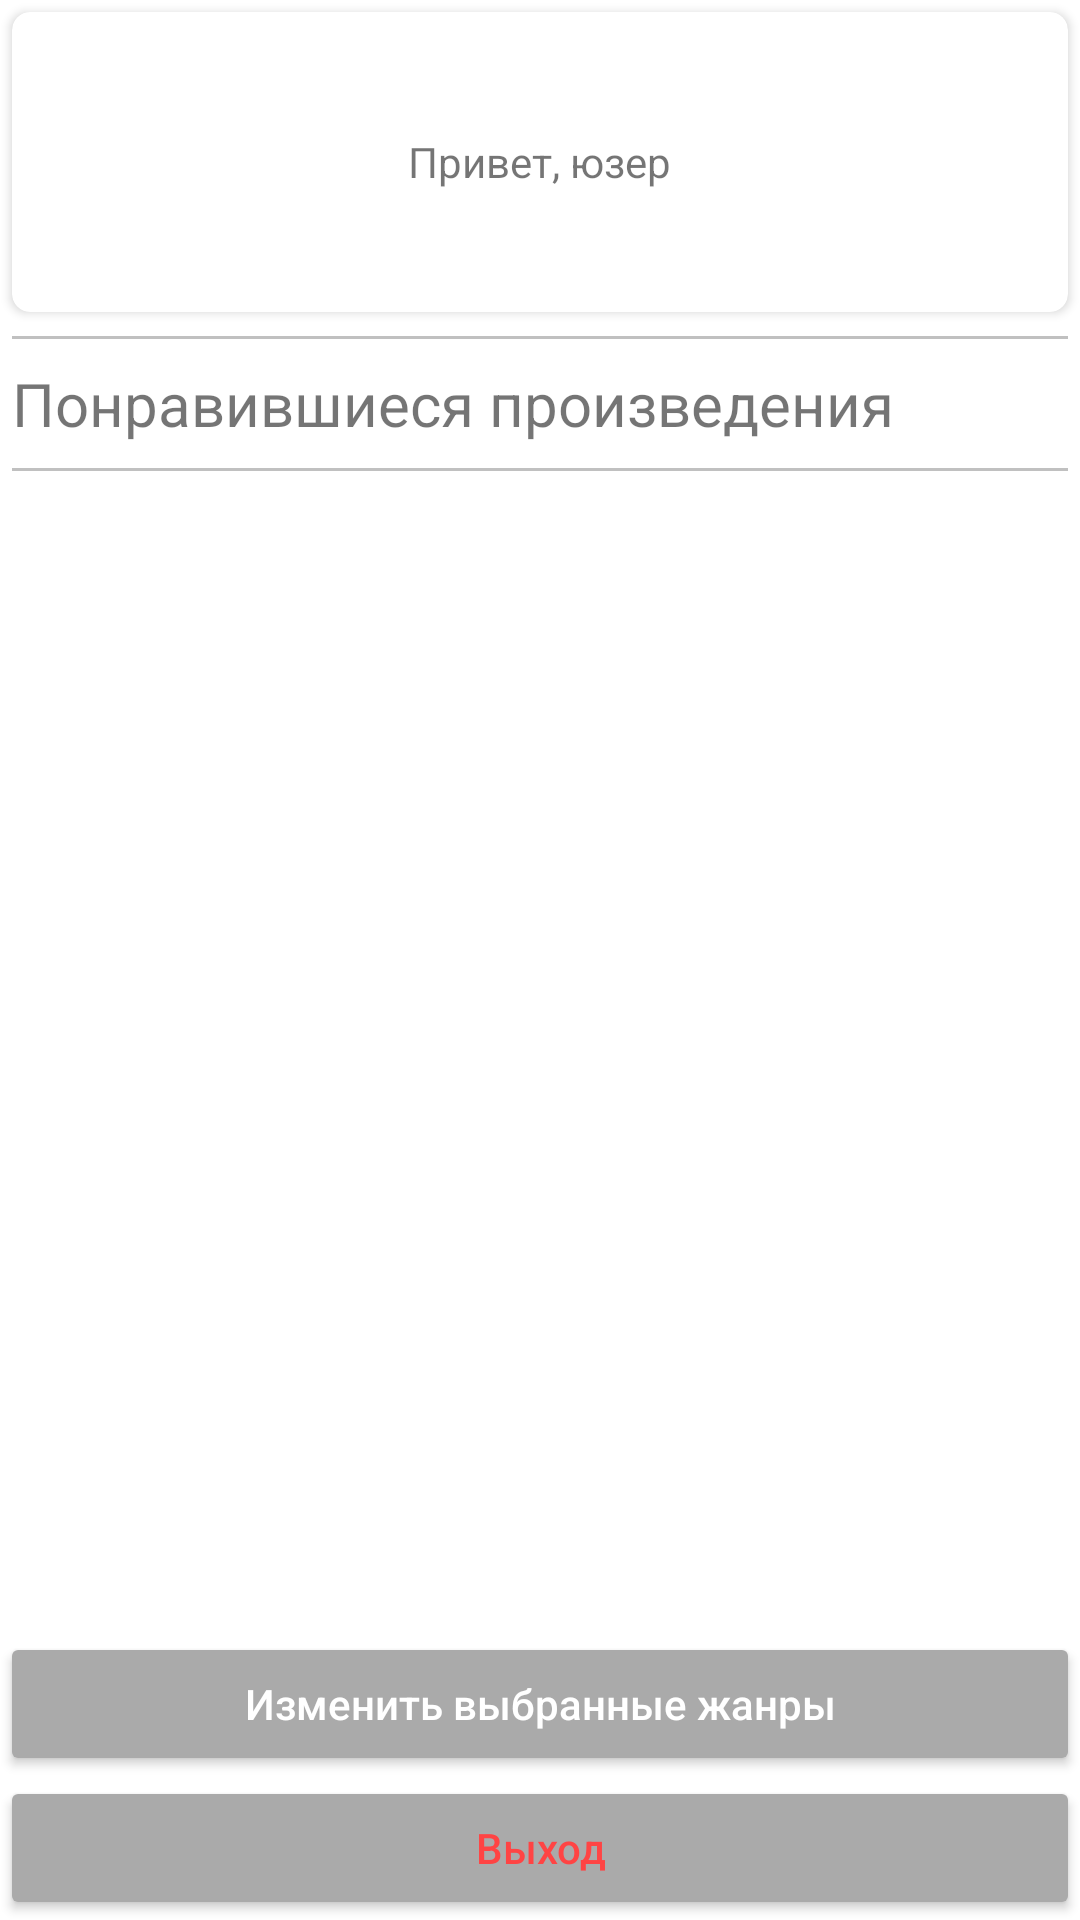

This screen was rendered from an Android layout file. Write that file and the resources it references.
<!-- AndroidManifest.xml: application theme Theme.MaterialComponents.DayNight.NoActionBar -->
<!-- res/layout/fragment_account.xml -->
<?xml version="1.0" encoding="utf-8"?>
<RelativeLayout xmlns:android="http://schemas.android.com/apk/res/android"
    xmlns:app="http://schemas.android.com/apk/res-auto"
    xmlns:tools="http://schemas.android.com/tools"
    android:layout_width="match_parent"
    android:layout_height="match_parent"
    android:orientation="vertical"
    tools:context=".ui.account.AccountFragment">
<androidx.cardview.widget.CardView
    android:layout_alignParentStart="true"
    android:id="@+id/cardView"
    android:clickable="true"
    app:cardElevation="2dp"
    app:cardCornerRadius="6dp"
    android:foreground="?android:attr/selectableItemBackground"
    android:layout_margin="4dp"
    android:layout_width="match_parent"
    android:layout_height="100dp"
    android:focusable="true">
<com.google.android.material.imageview.ShapeableImageView
    android:layout_width="80dp"
    android:layout_height="80dp"
    android:scaleType="centerCrop"
    android:id="@+id/fragment_account_user_image"
    android:layout_gravity="start|center"
    app:shapeAppearanceOverlay="@style/roundedImageViewRounded"/>
    <TextView
        android:id="@+id/fragment_account_greeting_text"
        android:layout_gravity="center"
        android:layout_width="wrap_content"
        android:layout_height="wrap_content"
        android:text="Привет, юзер"/>
    <ImageView
        android:layout_width="wrap_content"
        android:layout_height="wrap_content"
        android:layout_gravity="center|end"
        android:src="@drawable/baseline_navigate_next_24"/>
</androidx.cardview.widget.CardView>
    <View
        android:layout_width="match_parent"
        android:layout_below="@id/cardView"
        android:background="#C0C0C0"
        android:layout_margin="4dp"
        android:id="@+id/acc_v1"
        android:layout_height="1dp"/>
    <TextView
        android:id="@+id/account_liked_books_button"
        android:clickable="true"
        android:focusable="true"
        android:layout_margin="4dp"
        android:foreground="?android:attr/selectableItemBackground"
        android:text="@string/fragment_account_liked_button_text"
        android:textSize="20sp"
        android:layout_width="match_parent"
        android:layout_height="wrap_content"
        android:layout_below="@id/acc_v1" />
    <View
        android:layout_width="match_parent"
        android:layout_below="@id/account_liked_books_button"
        android:background="#C0C0C0"
        android:layout_margin="4dp"
        android:id="@+id/acc_v2"
        android:layout_marginEnd="10dp"
        android:layout_height="1dp"/>
    <Button
        android:id="@+id/exit_account_button"
        android:layout_width="match_parent"
        android:layout_height="wrap_content"
        android:textColor="@android:color/holo_red_light"
        android:shadowColor="@android:color/darker_gray"
        android:backgroundTint="@android:color/darker_gray"
        android:layout_alignParentBottom="true"
        android:textAllCaps="false"
        android:text="@string/fragment_account_exit_button_text"/>
    <Button
        android:id="@+id/edit_tags_account_button"
        android:layout_width="match_parent"
        android:layout_height="wrap_content"
        android:textColor="@android:color/white"
        android:shadowColor="@android:color/darker_gray"
        android:backgroundTint="@android:color/darker_gray"
        android:layout_above="@id/exit_account_button"
        android:textAllCaps="false"
        android:text="@string/fragment_account_edit_tags_button_text"/>
    <ProgressBar
        android:layout_width="wrap_content"
        android:layout_height="wrap_content"
        android:layout_centerInParent="true"
        android:visibility="gone"
        android:id="@+id/fragment_account_progressbar"/>
</RelativeLayout>
<!-- resources referenced by this layout -->
<resources>
  <string name="fragment_account_edit_tags_button_text">Изменить выбранные жанры</string>
  <string name="fragment_account_exit_button_text">Выход</string>
  <string name="fragment_account_liked_button_text">Понравившиеся произведения</string>
  <style name="roundedImageViewRounded">
          <item name="cornerFamily">rounded</item>
          <item name="cornerSize">49%</item>
          <item name="background">@android:color/transparent</item>
      </style>
</resources>
